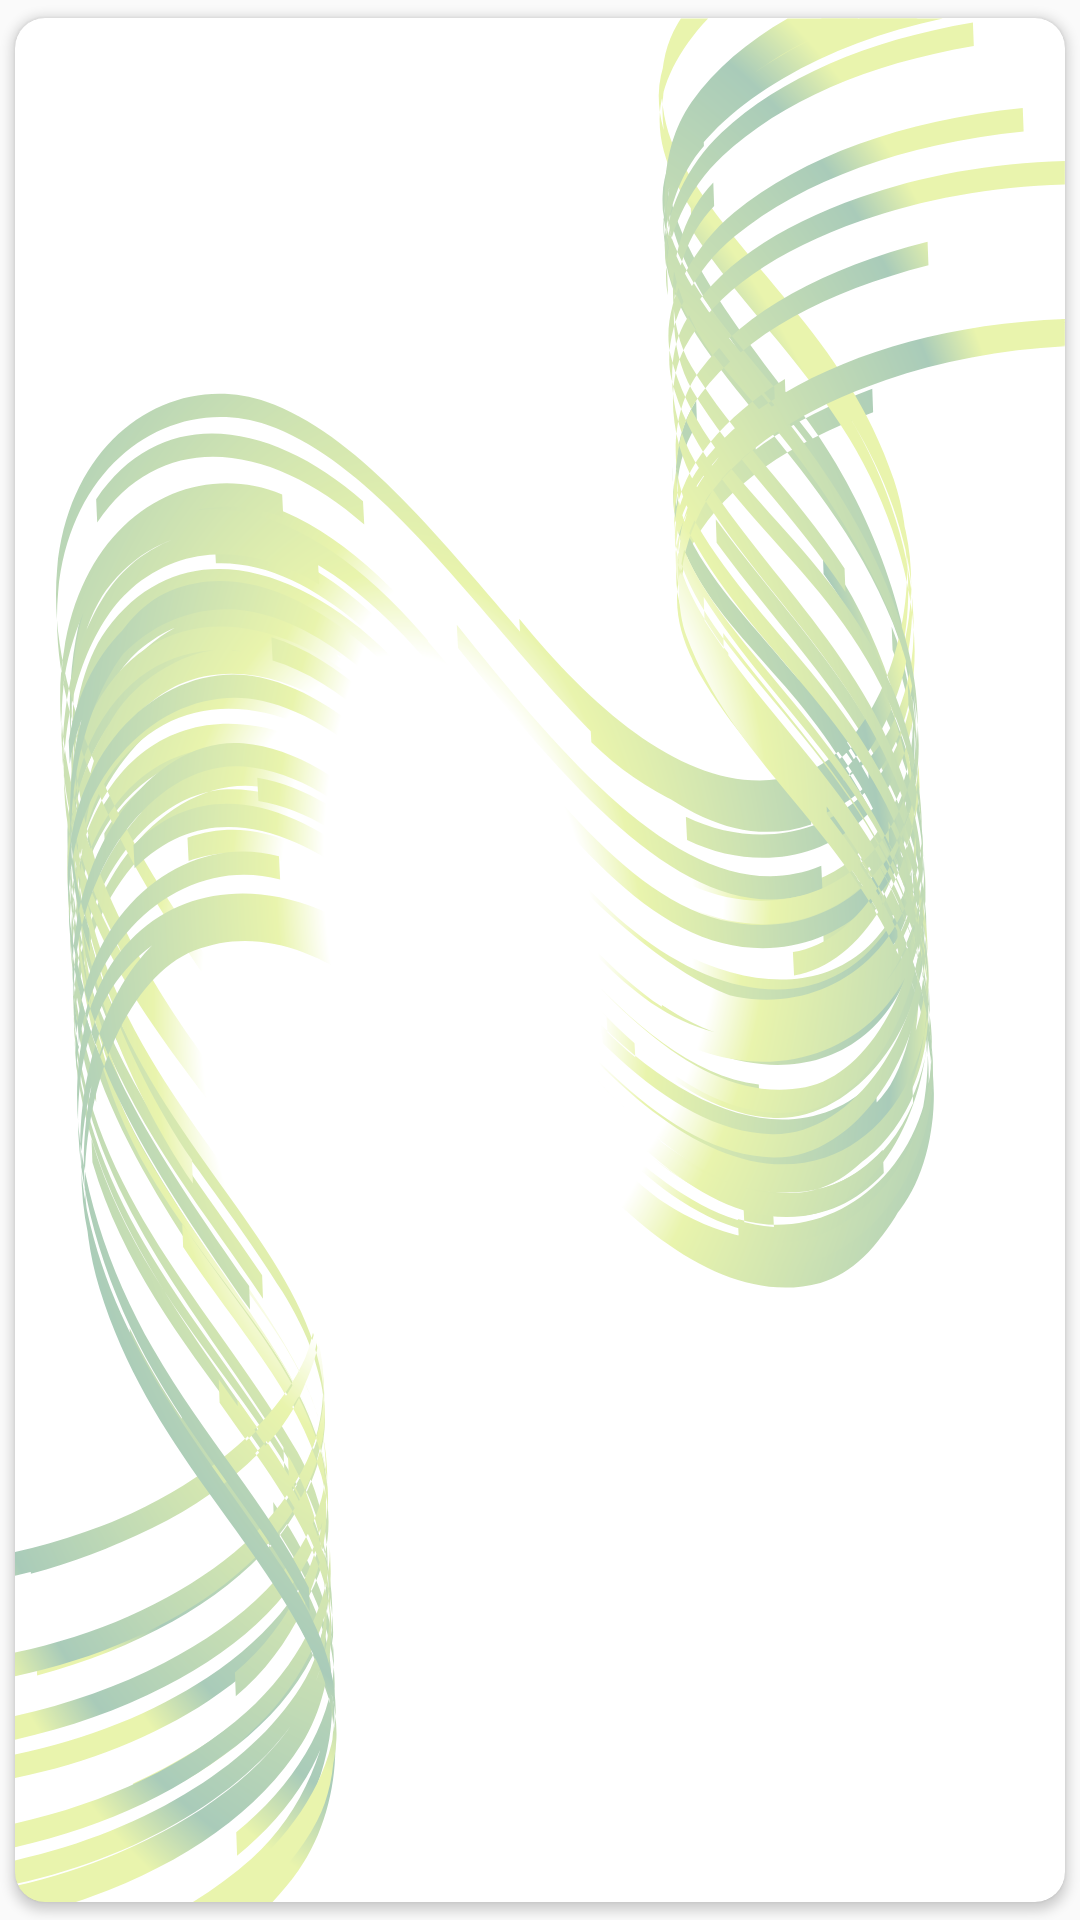

Layout XML and referenced resources for this Android screen:
<!-- AndroidManifest.xml: application theme Theme.PTS2TestApp -->
<!-- res/layout/nozzle_recycler_item.xml -->
<?xml version="1.0" encoding="utf-8"?>

<layout xmlns:android="http://schemas.android.com/apk/res/android"
    xmlns:card_view="http://schemas.android.com/apk/res-auto">

    <data>

        <import type="com.technotrade.pts2.pts2testapp.entity.NozzleItem" />

        <variable
            name="item"
            type="NozzleItem" />
    </data>

    <androidx.cardview.widget.CardView
        android:id="@+id/cvNozzle"
        android:layout_width="match_parent"
        android:layout_height="100dp"
        android:transitionName="cvNozzleTransition"
        card_view:cardCornerRadius="10dp"
        card_view:cardElevation="@dimen/cardview_default_elevation"
        card_view:cardMaxElevation="@dimen/cardview_default_elevation"
        card_view:cardUseCompatPadding="true">

        <LinearLayout
            android:layout_width="match_parent"
            android:layout_height="match_parent"
            android:background="@drawable/selector_button_card_item"
            android:orientation="vertical">

            <LinearLayout
                android:layout_width="match_parent"
                android:layout_height="match_parent"
                android:background="@drawable/flow3"
                android:gravity="center"
                android:orientation="horizontal">

                <TextView
                    android:layout_width="wrap_content"
                    android:layout_height="wrap_content"
                    android:text="@{String.valueOf(item.getNozzleNumber)}"
                    android:textColor="@color/blue"
                    android:textSize="26sp"
                    android:textStyle="bold" />

                <TextView
                    android:layout_width="wrap_content"
                    android:layout_height="wrap_content"
                    android:layout_marginStart="5dp"
                    android:text="@{item.fuelName}"
                    android:textColor="@color/blue"
                    android:textSize="24sp"
                    android:textStyle="bold" />

                <TextView
                    android:layout_width="wrap_content"
                    android:layout_height="wrap_content"
                    android:layout_marginStart="5dp"
                    android:priceWithCurrencySymbolInParentheses="@{item.price}"
                    android:textColor="@color/blue"
                    android:textSize="24sp"
                    android:textStyle="bold" />
            </LinearLayout>
        </LinearLayout>
    </androidx.cardview.widget.CardView>
</layout>
<!-- resources referenced by this layout -->
<resources>
  <color name="blue">#3e6bb1</color>
  <!-- drawable flow3: vector/xml drawable (drawable, 32020 chars, omitted) -->
  <!-- drawable selector_button_card_item (drawable) -->
  <?xml version="1.0" encoding="utf-8"?>
  
  <selector xmlns:android="http://schemas.android.com/apk/res/android">
      <item android:drawable="@drawable/button_card_item_pressed" android:state_pressed="true" />
      <item android:drawable="@drawable/button_card_item_selected" android:state_selected="true" />
      <item android:drawable="@drawable/button_card_item" />
  </selector>
  <style name="Theme.PTS2TestApp" parent="Theme.MaterialComponents.Light.NoActionBar.Bridge">
          
          <item name="colorPrimary">@color/purple_500</item>
          <item name="colorPrimaryDark">@color/purple_700</item>
          <item name="colorAccent">@color/teal_200</item>
          
      </style>
  <!-- drawable button_card_item_selected (drawable) -->
  <?xml version="1.0" encoding="utf-8"?>
  
  <layer-list xmlns:android="http://schemas.android.com/apk/res/android">
      <item>
          <shape android:shape="rectangle">
              <solid android:color="@color/turquoise_50_transparency" />
              <stroke
                  android:width="2dp"
                  android:color="@android:color/black" />
              <corners android:radius="10dp" />
          </shape>
      </item>
  </layer-list>
  <!-- drawable button_card_item (drawable) -->
  <?xml version="1.0" encoding="utf-8"?>
  
  <layer-list xmlns:android="http://schemas.android.com/apk/res/android">
      <item>
          <shape android:shape="rectangle">
              <solid android:color="@android:color/transparent" />
              <stroke
                  android:width="2dp"
                  android:color="@android:color/black" />
              <corners android:radius="10dp" />
          </shape>
      </item>
  </layer-list>
  <color name="purple_500">#FF6200EE</color>
  <color name="purple_700">#FF3700B3</color>
  <color name="teal_200">#FF03DAC5</color>
  <color name="turquoise_50_transparency">#802FD2C3</color>
</resources>
